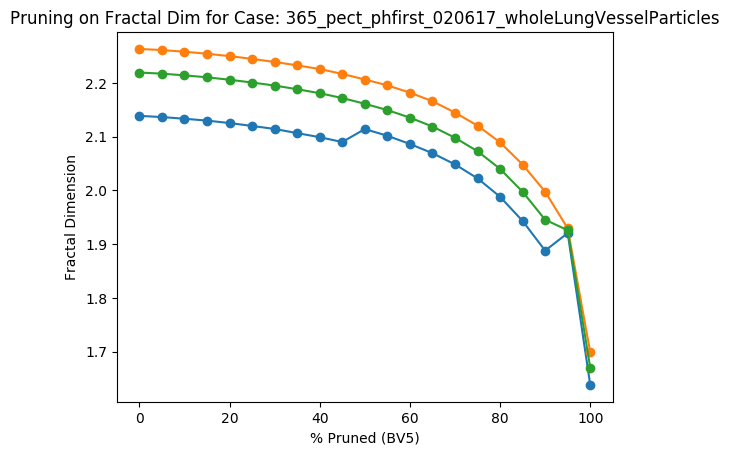

The table this chart was drawn from, first rows:
Percent Threshold (BV5), Fractal Dimension
0, 2.219
5, 2.217
10, 2.214
15, 2.21
20, 2.206
25, 2.201
30, 2.195
35, 2.188
40, 2.181
45, 2.172
50, 2.161
55, 2.15
60, 2.135
65, 2.119
70, 2.098
75, 2.073
80, 2.04
85, 1.997
90, 1.946
95, 1.926
100, 1.67
